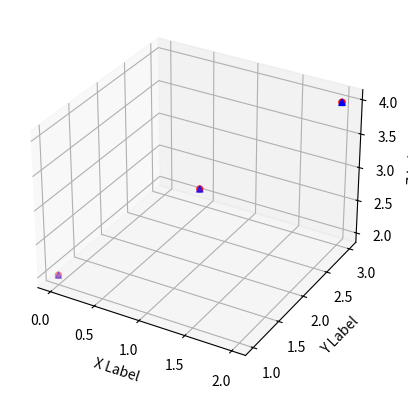

Generate this figure with matplotlib:
import numpy as np
from mpl_toolkits.mplot3d import Axes3D
import matplotlib.pyplot as plt


def randrange(n, vmin, vmax):
    return (vmax - vmin)*np.random.rand(n) + vmin

fig = plt.figure()
ax = fig.add_subplot(111, projection='3d')
n = 100
for c, m, zl, zh in [('r', 'o', -50, -25), ('b', '^', -30, -5)]:
    xs = [0,1,2]
    ys = [1,2,3]
    zs = [2,3,4]
    ax.scatter(xs, ys, zs, c=c, marker=m)

ax.set_xlabel('X Label')
ax.set_ylabel('Y Label')
ax.set_zlabel('Z Label')

plt.show()
